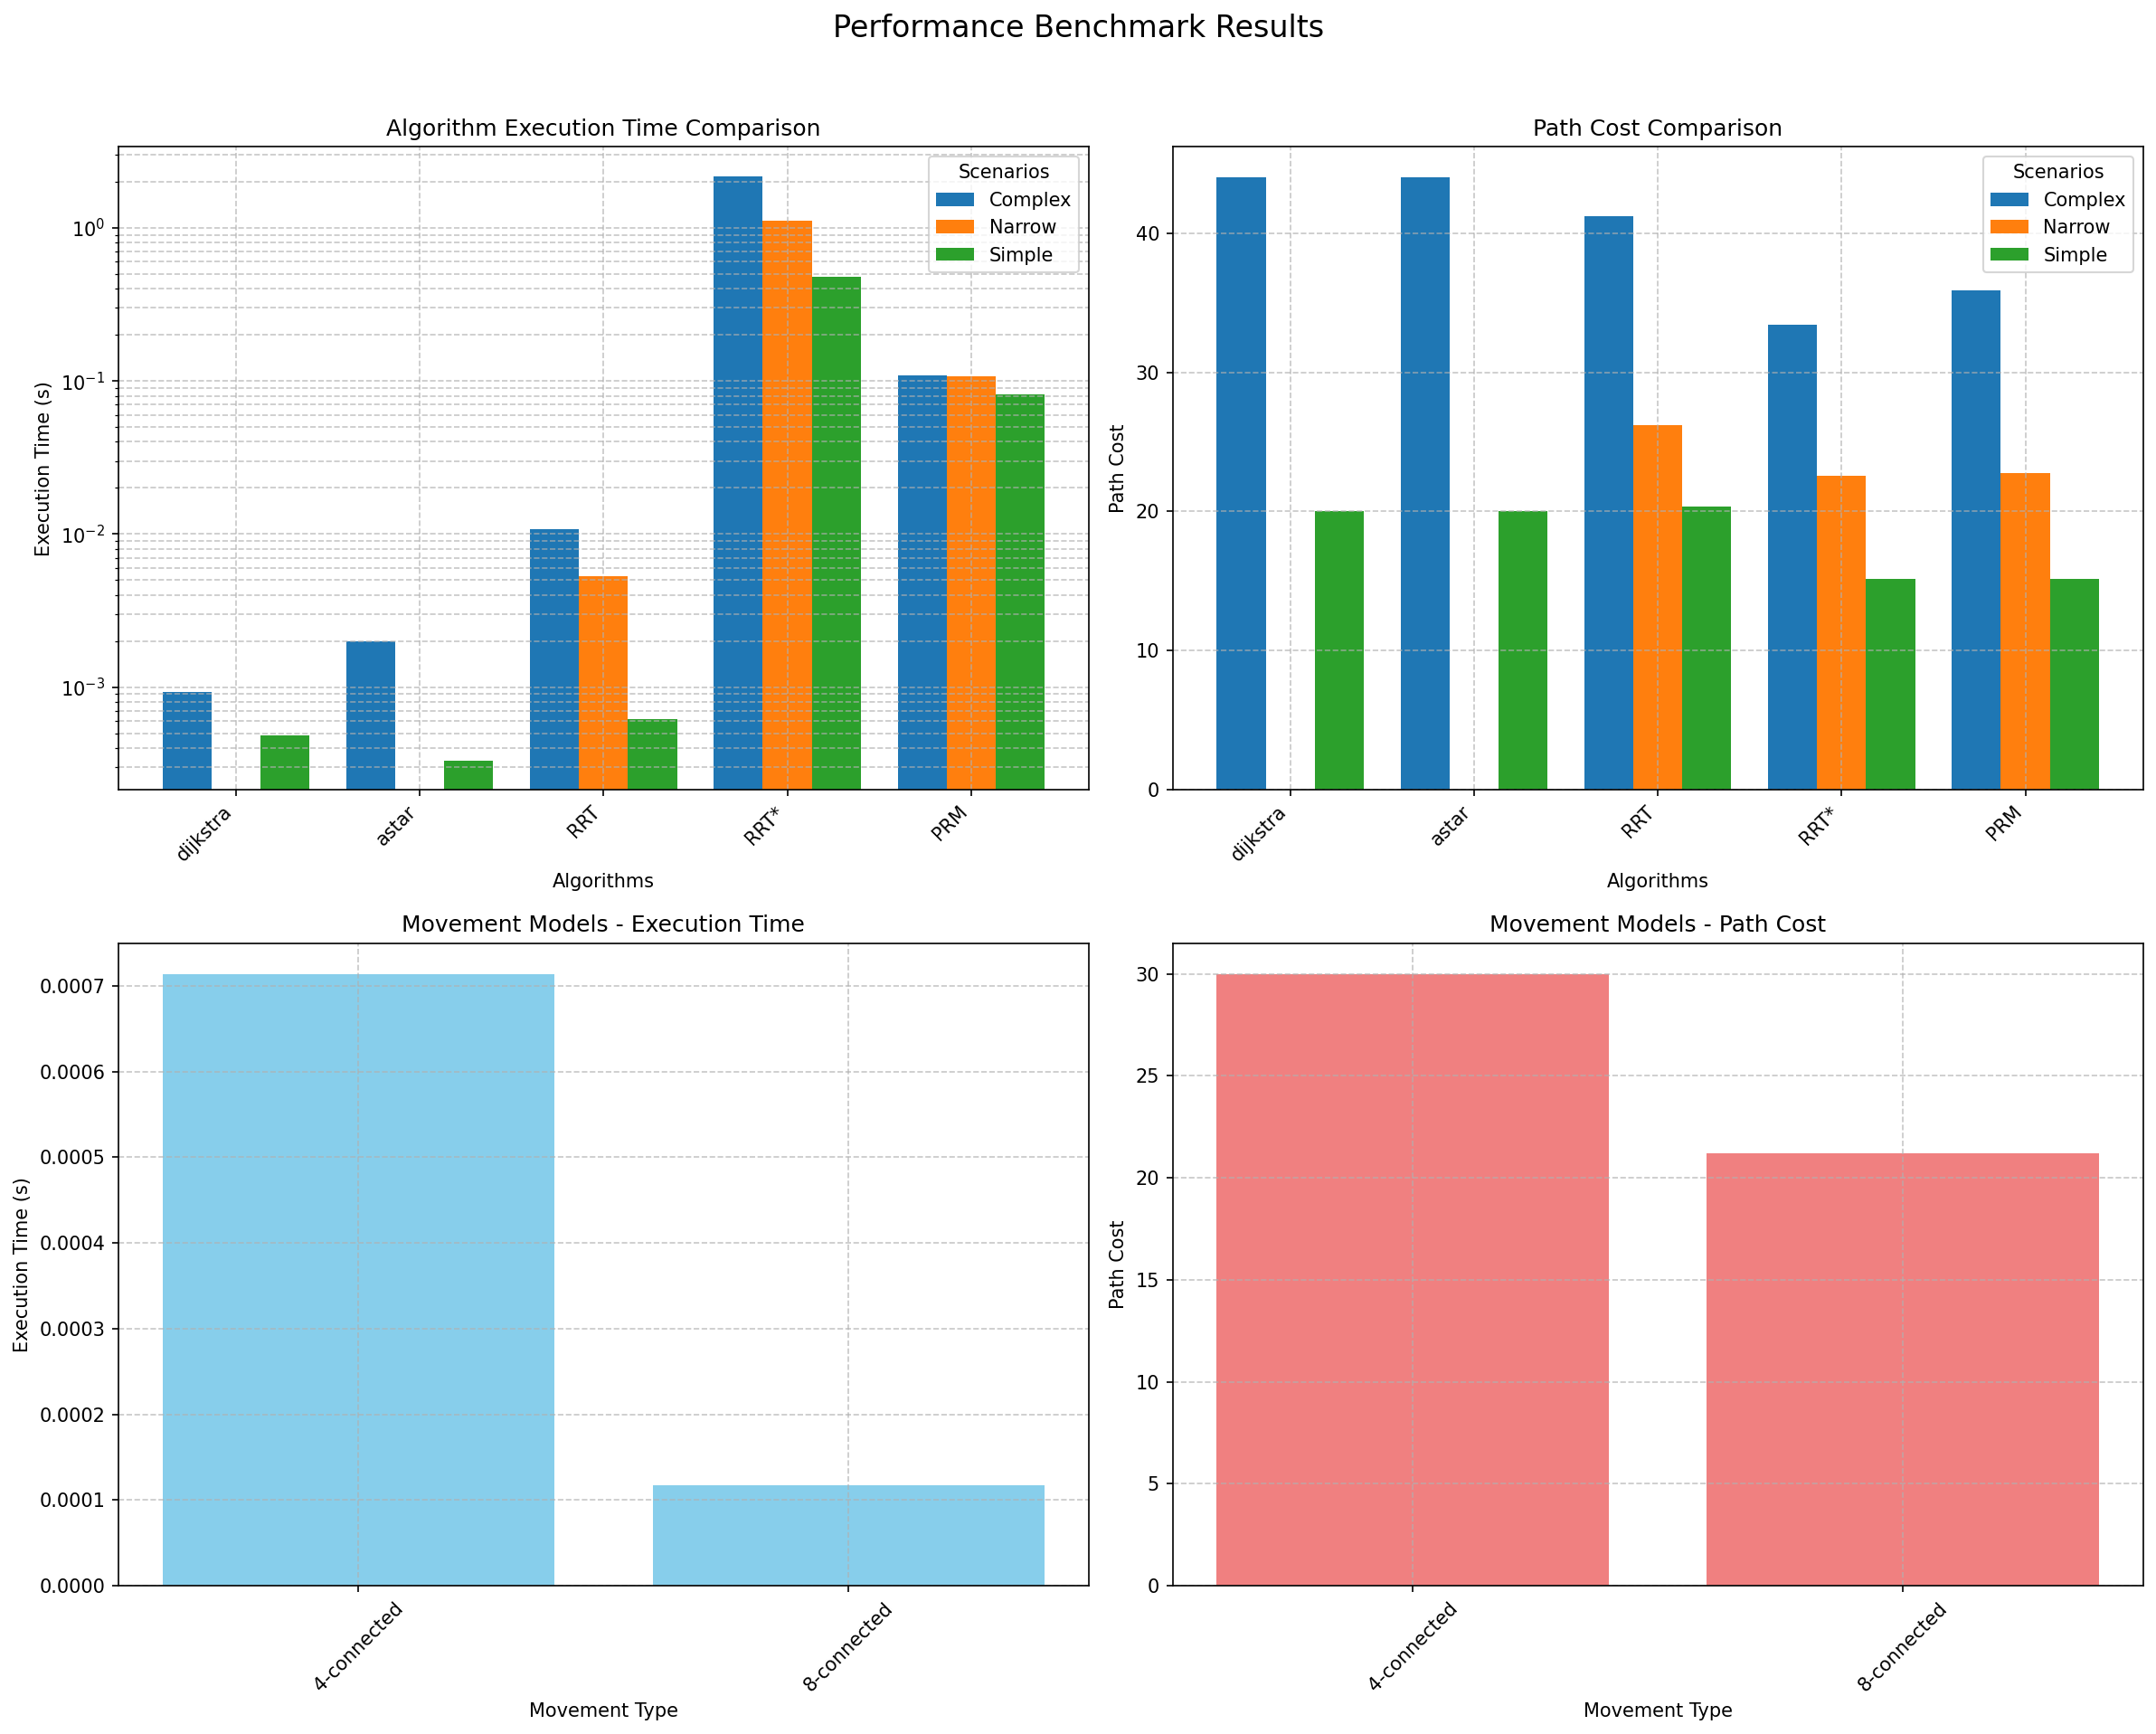

Source code (Python):
"""
Performance comparison demo between traditional and advanced algorithms.

This script benchmarks different algorithms and provides detailed performance analysis.
"""

import sys
import os
import time
import random
import matplotlib.pyplot as plt
import numpy as np
from typing import Dict, List, Tuple

# Add the parent directory to the path
sys.path.insert(0, os.path.dirname(os.path.dirname(os.path.abspath(__file__))))

from amr_path_planner import PathPlanner, GridMap
##from amr_path_planner.advanced_algorithms import RRTPlanner, RRTStarPlanner, PRMPlanner
from amr_path_planner.advanced_algorithms import rrt, rrt_star, prm
from amr_path_planner.enhanced_grid import EnhancedGridMap, MovementType
from amr_path_planner.path_smoothing import analyze_path_smoothness


class PerformanceBenchmark:
    """Performance benchmarking suite for path planning algorithms."""
    
    def __init__(self):
        self.results = {}
    
    def create_test_scenarios(self) -> List[Dict]:
        """Create various test scenarios with different complexities."""
        scenarios = []
        
        # Simple scenario
        simple_grid = GridMap(15, 15)
        for i in range(5, 10):
            simple_grid.add_obstacle(i, 7)
        scenarios.append({
            'name': 'Simple',
            'grid': simple_grid,
            'start': (2, 2),
            'goal': (12, 12),
            'description': 'Small grid with simple obstacle'
        })
        
        # Complex maze
        complex_grid = GridMap(25, 25)
        # Create maze-like structure
        for i in range(0, 25, 3):
            for j in range(0, 25, 3):
                if random.random() > 0.3:  # 70% chance of obstacle block
                    for di in range(2):
                        for dj in range(2):
                            if i + di < 25 and j + dj < 25:
                                complex_grid.add_obstacle(i + di, j + dj)
        scenarios.append({
            'name': 'Complex',
            'grid': complex_grid,
            'start': (1, 1),
            'goal': (23, 23),
            'description': 'Large grid with maze-like obstacles'
        })
        
        # Narrow passages
        narrow_grid = GridMap(20, 20)
        # Create narrow corridors
        for i in range(20):
            if i not in [5, 10, 15]:
                narrow_grid.add_obstacle(i, 8)
                narrow_grid.add_obstacle(i, 12)
        for j in range(20):
            if j not in [8, 12]:
                narrow_grid.add_obstacle(10, j)
        scenarios.append({
            'name': 'Narrow',
            'grid': narrow_grid,
            'start': (2, 2),
            'goal': (17, 17),
            'description': 'Grid with narrow passages'
        })
        
        return scenarios
    
    def benchmark_traditional_algorithms(self, scenarios: List[Dict]) -> Dict:
        """Benchmark traditional algorithms (Dijkstra, A*)."""
        print("Benchmarking Traditional Algorithms...")
        results = {}
        
        algorithms_to_test = ['dijkstra', 'astar'] # Corrected 'a_star' to 'astar' if that's the key used in PathPlanner
        
        for scenario in scenarios:
            scenario_name = scenario['name']
            grid = scenario['grid']
            start_pos = scenario['start'] # Renamed
            goal_pos = scenario['goal']   # Renamed
            
            print(f"\n  Testing scenario: {scenario_name}")
            results[scenario_name] = {}
            
            # Initialize PathPlanner once per scenario, algorithm will be set in the loop
            # Or, if PathPlanner's algorithm is fixed at init, create new planner for each.
            # Assuming PathPlanner.plan_path can take an algorithm argument or PathPlanner.change_algorithm exists.
            # The original code uses planner.plan_path(start, goal, algorithm=algorithm)
            # which implies PathPlanner can switch algorithms or takes it as a parameter to plan_path.
            # Let's assume PathPlanner is initialized without a default algorithm, or it can be changed.
            # If PathPlanner requires algorithm at init and cannot change:
            # planner = PathPlanner(grid=grid, algorithm=algorithm_name) # inside the loop
            
            # Based on your PathPlanner, it seems it takes algorithm at init.
            # So, we should create it inside the loop or use change_algorithm.
            # The provided code `planner = PathPlanner(grid)` and then `planner.plan_path(..., algorithm=algorithm)`
            # suggests `plan_path` can specify the algorithm. Let's stick to that if it's true.
            # If not, PathPlanner needs to be initialized with the algorithm.
            # For now, assuming `plan_path` takes an `algorithm` argument.
            # If `PathPlanner` is initialized with an algorithm, then `planner.compute_path(start, goal)` is used.

            # Correcting based on PathPlanner structure:
            # PathPlanner is initialized with an algorithm.
            
            for algorithm_name in algorithms_to_test:
                print(f"    Algorithm: {algorithm_name}")
                # PathPlanner needs to be initialized with the specific algorithm
                planner = PathPlanner(algorithm=algorithm_name, grid=grid)
                times = []
                paths = []
                
                # Run multiple times for statistical significance
                for trial in range(5):
                    start_time_trial = time.perf_counter() # Renamed
                    # Use compute_path as plan_path with algorithm arg might not be standard
                    path = planner.compute_path(start_pos, goal_pos) 
                    end_time_trial = time.perf_counter() # Renamed
                    
                    if path:
                        times.append(end_time_trial - start_time_trial)
                        paths.append(path)
                
                if times:
                    avg_time = np.mean(times)
                    std_time = np.std(times)
                    avg_length = np.mean([len(p) for p in paths])
                    
                    path_costs = []
                    for path_segment in paths: # Renamed
                        if not path_segment or len(path_segment) < 2:
                            path_costs.append(float('inf'))
                            continue
                        cost = sum(
                            np.sqrt((path_segment[i+1][0] - path_segment[i][0])**2 + (path_segment[i+1][1] - path_segment[i][1])**2)
                            for i in range(len(path_segment) - 1)
                        )
                        path_costs.append(cost)
                    avg_cost = np.mean(path_costs) if path_costs else 0.0
                    
                    results[scenario_name][algorithm_name] = {
                        'avg_time': avg_time,
                        'std_time': std_time,
                        'avg_length': avg_length,
                        'avg_cost': avg_cost,
                        'success_rate': len(times) / 5,
                        'sample_path': paths[0] if paths else None
                    }
                    
                    print(f"      Time: {avg_time:.4f}±{std_time:.4f}s, Cost: {avg_cost:.2f}")
                else:
                    results[scenario_name][algorithm_name] = {
                        'avg_time': 0.0,
                        'std_time': 0.0,
                        'avg_length': 0.0,
                        'avg_cost': 0.0,
                        'success_rate': 0.0,
                        'sample_path': None
                    }
                    print(f"      Failed to find path")
        
        return results
    
    def benchmark_advanced_algorithms(self, scenarios: List[Dict]) -> Dict:
        """Benchmark advanced algorithms (RRT, RRT*, PRM)."""
        print("\nBenchmarking Advanced Algorithms...")
        results = {}
        
        for scenario in scenarios:
            scenario_name = scenario['name']
            grid = scenario['grid']
            start_pos = scenario['start'] # Renamed to avoid conflict with 'start' time
            goal_pos = scenario['goal']   # Renamed to avoid conflict
            
            print(f"\n  Testing scenario: {scenario_name}")
            results[scenario_name] = {}
            
            # Configure algorithms based on scenario complexity
            if scenario_name == 'Simple':
                iterations = 1000
                samples = 150
            elif scenario_name == 'Complex':
                iterations = 3000
                samples = 400
            else:  # Narrow
                iterations = 2000
                samples = 250
            
            # Define algorithm functions with their parameters
            # These will be called with (start_pos, goal_pos, grid, ...)
            algorithm_runners = {
                'RRT': lambda s, g, gd: rrt(s, g, gd, max_iterations=iterations, step_size=1.5, goal_bias=0.1),
                'RRT*': lambda s, g, gd: rrt_star(s, g, gd, max_iterations=iterations, step_size=1.5, 
                                                  goal_bias=0.1, search_radius=3.0),
                'PRM': lambda s, g, gd: prm(s, g, gd, num_samples=samples, connection_radius=4.0)
            }
            
            for alg_name, alg_func in algorithm_runners.items():
                print(f"    Algorithm: {alg_name}")
                times = []
                paths = []
                
                # Run multiple times for statistical significance
                for trial in range(3):  # Fewer trials due to longer runtime
                    start_time_trial = time.perf_counter() # Renamed to avoid conflict
                    # Call the algorithm function directly
                    path = alg_func(start_pos, goal_pos, grid)
                    end_time_trial = time.perf_counter() # Renamed to avoid conflict
                    
                    if path:
                        times.append(end_time_trial - start_time_trial)
                        paths.append(path)
                
                if times:
                    avg_time = np.mean(times)
                    std_time = np.std(times)
                    avg_length = np.mean([len(p) for p in paths])
                    
                    # Calculate path cost
                    path_costs = []
                    for p_idx, path_segment in enumerate(paths): # Renamed path to path_segment
                        if not path_segment or len(path_segment) < 2:
                            # Handle empty or single-point paths if they can occur
                            path_costs.append(float('inf')) # Or 0, or skip
                            continue
                        cost = sum(
                            np.sqrt((path_segment[i+1][0] - path_segment[i][0])**2 + (path_segment[i+1][1] - path_segment[i][1])**2)
                            for i in range(len(path_segment) - 1)
                        )
                        path_costs.append(cost)
                    
                    avg_cost = np.mean(path_costs) if path_costs else 0.0
                    
                    results[scenario_name][alg_name] = {
                        'avg_time': avg_time,
                        'std_time': std_time,
                        'avg_length': avg_length,
                        'avg_cost': avg_cost,
                        'success_rate': len(times) / 3,
                        'sample_path': paths[0] if paths else None
                    }
                    
                    print(f"      Time: {avg_time:.4f}±{std_time:.4f}s, Cost: {avg_cost:.2f}")
                else:
                    results[scenario_name][alg_name] = {
                        'avg_time': 0.0,
                        'std_time': 0.0,
                        'avg_length': 0.0,
                        'avg_cost': 0.0,
                        'success_rate': 0.0,
                        'sample_path': None
                    }
                    print(f"      Failed to find path")
        
        return results
    
    def benchmark_movement_models(self) -> Dict:
        """Benchmark different movement models."""
        print("\nBenchmarking Movement Models...")
        
        # Create test environment
        grid = EnhancedGridMap(20, 20)
        
        # Add obstacles and terrain
        for i in range(6, 14):
            if i not in [9, 10]:
                grid.add_obstacle(i, 10)
        
        # Add terrain costs
        for i in range(20):
            for j in range(20):
                if not grid.is_free(i, j): # Corrected from is_obstacle
                    if 2 <= i <= 5:
                        grid.set_cell_cost(i, j, 3.0) # Corrected from set_terrain_cost
                    elif 15 <= i <= 18:
                        grid.set_cell_cost(i, j, 0.5) # Corrected from set_terrain_cost
        
        start_pos = (2, 2) # Renamed
        goal_pos = (17, 17)  # Renamed
        
        movement_types = [
            MovementType.FOUR_CONNECTED,
            MovementType.EIGHT_CONNECTED,
            MovementType.KNIGHT
        ]
        
        results = {}
        
        for movement_type in movement_types:
            print(f"  Testing {movement_type.value} movement...")
            grid.movement_model = movement_type.value # Corrected from set_movement_type
            
            # Initialize PathPlanner with the algorithm and grid
            planner = PathPlanner(algorithm='astar', grid=grid) # Ensure algorithm is specified
            times = []
            paths = []
            
            for trial in range(5):
                start_time_trial = time.perf_counter() # Renamed
                # Use compute_path method
                path = planner.compute_path(start_pos, goal_pos) 
                end_time_trial = time.perf_counter() # Renamed
                
                if path:
                    times.append(end_time_trial - start_time_trial)
                    paths.append(path)
            
            if times:
                avg_time = np.mean(times)
                avg_length = np.mean([len(p) for p in paths])
                
                # Calculate movement costs
                costs = []
                for path_segment in paths: # Renamed
                    if not path_segment or len(path_segment) < 2:
                        costs.append(float('inf'))
                        continue
                    total_cost = sum(
                        # Ensure get_movement_cost takes two tuples (from_pos, to_pos)
                        grid.get_movement_cost(path_segment[i], path_segment[i+1])
                        for i in range(len(path_segment) - 1)
                    )
                    costs.append(total_cost)
                avg_cost = np.mean(costs) if costs else 0.0
                
                results[movement_type.value] = {
                    'avg_time': avg_time,
                    'avg_length': avg_length,
                    'avg_cost': avg_cost,
                    'success_rate': len(times) / 5,
                    'sample_path': paths[0] if paths else None
                }
                
                print(f"    Time: {avg_time:.4f}s, Cost: {avg_cost:.2f}")
            else:
                results[movement_type.value] = {
                    'avg_time': 0.0, 
                    'avg_length': 0.0, 
                    'avg_cost': 0.0, 
                    'success_rate': 0.0,
                    'sample_path': None
                }
                print(f"    Failed to find path")
        
        return results
    
    def generate_performance_report(self, traditional_results: Dict, 
                                  advanced_results: Dict, movement_results: Dict):
        """Generate comprehensive performance report."""
        print("\n" + "="*60)
        print("PERFORMANCE BENCHMARK REPORT")
        print("="*60)
        
        # Traditional vs Advanced comparison
        print("\n1. ALGORITHM COMPARISON")
        print("-" * 30)
        
        # Assuming scenarios are consistent across traditional_results and advanced_results
        # Get all unique scenario names
        all_scenario_names = set(traditional_results.keys())
        if advanced_results: # Check if advanced_results is not None
            all_scenario_names.update(advanced_results.keys())

        for scenario_name in sorted(list(all_scenario_names)): # Iterate in a defined order
            print(f"\nScenario: {scenario_name}")
            print(f"{'Algorithm':<12} {'Time (s)':<12} {'Cost':<12} {'Success Rate':<12}")
            print("-" * 50)
            
            # Traditional algorithms
            # Ensure 'astar' is used if that's the key in results, not 'a_star'
            for alg in ['dijkstra', 'astar']: # Corrected from 'a_star'
                if scenario_name in traditional_results and alg in traditional_results[scenario_name]:
                    result = traditional_results[scenario_name][alg]
                    if result.get('success_rate', 0) > 0: # Use .get for safety
                        print(f"{alg:<12} {result['avg_time']:.4f} {result['avg_cost']:.2f} {result['success_rate']:.1%}")
                    else:
                        print(f"{alg:<12} {'FAILED':<12} {'N/A':<12} {'0.0%':<12}") # Ensure format consistency
            
            # Advanced algorithms
            for alg in ['RRT', 'RRT*', 'PRM']:
                if scenario_name in advanced_results and alg in advanced_results[scenario_name]:
                    result = advanced_results[scenario_name][alg]
                    if result.get('success_rate', 0) > 0: # Use .get for safety
                        print(f"{alg:<12} {result['avg_time']:.4f} {result['avg_cost']:.2f} {result['success_rate']:.1%}")
                    else:
                        print(f"{alg:<12} {'FAILED':<12} {'N/A':<12} {'0.0%':<12}") # Ensure format consistency
        
        # Movement models comparison
        print("\n2. MOVEMENT MODELS COMPARISON")
        print("-" * 35)
        print(f"{'Movement Type':<20} {'Time (s)':<12} {'Cost':<12} {'Success Rate':<12}")
        print("-" * 60)
        
        if movement_results: # Check if movement_results is not None
            for movement_type, result in movement_results.items():
                if result.get('success_rate', 0) > 0: # Use .get for safety
                    print(f"{movement_type:<20} {result['avg_time']:.4f} {result['avg_cost']:.2f} {result['success_rate']:.1%}")
                else:
                    print(f"{movement_type:<20} {'FAILED':<12} {'N/A':<12} {'0.0%':<12}") # Ensure format consistency
        
        # Key insights
        print("\n3. KEY INSIGHTS")
        print("-" * 15)
        
        insights = [
            "• Traditional algorithms (Dijkstra, A*) are fastest for guaranteed optimal solutions",
            "• RRT* provides better path quality than RRT but takes longer",
            "• PRM excels in complex environments with multiple queries",
            "• 8-connected movement provides more direct paths than 4-connected",
            "• Knight movement can find unique solutions by jumping over obstacles",
            "• Advanced algorithms are probabilistic - success rates may vary"
        ]
        
        for insight in insights:
            print(insight)
    
    def visualize_performance_comparison(self, traditional_results: Dict,
                                       advanced_results: Dict, movement_results: Dict):
        """Create performance visualization charts."""
        try:
            # Time comparison chart
            fig, ((ax1, ax2), (ax3, ax4)) = plt.subplots(2, 2, figsize=(16, 13)) # Adjusted size
            fig.suptitle('Performance Benchmark Results', fontsize=16)

            # 1. Algorithm execution time comparison
            all_scenario_names = set()
            if traditional_results:
                all_scenario_names.update(traditional_results.keys())
            if advanced_results:
                all_scenario_names.update(advanced_results.keys())
            
            scenarios_list = sorted(list(all_scenario_names))
            # Ensure 'astar' is used if that's the key in results
            algorithms_list = ['dijkstra', 'astar', 'RRT', 'RRT*', 'PRM'] 

            times_data = []
            labels = []

            for scenario_name in scenarios_list:
                scenario_times = []
                for alg_name in algorithms_list:
                    time_val = 0 # Default to 0 if not found or failed
                    if traditional_results and scenario_name in traditional_results and alg_name in traditional_results[scenario_name]:
                        res = traditional_results[scenario_name][alg_name]
                        if res.get('success_rate', 0) > 0:
                            time_val = res['avg_time']
                    elif advanced_results and scenario_name in advanced_results and alg_name in advanced_results[scenario_name]:
                        res = advanced_results[scenario_name][alg_name]
                        if res.get('success_rate', 0) > 0:
                            time_val = res['avg_time']
                    scenario_times.append(time_val)
                
                if any(t > 0 for t in scenario_times): # Only add if there's data for this scenario
                    times_data.append(scenario_times)
                    labels.append(scenario_name)
            
            if times_data: # Proceed only if there's data to plot
                x = np.arange(len(algorithms_list))
                num_scenarios = len(times_data)
                # Adjust width based on number of scenarios to prevent overlap
                total_width_for_bars = 0.8 
                width = total_width_for_bars / num_scenarios if num_scenarios > 0 else 0.25

                for i, (times, label) in enumerate(zip(times_data, labels)):
                    # Offset bars for each scenario
                    ax1.bar(x - total_width_for_bars/2 + i * width + width/2, times, width, label=label)
                
                ax1.set_xlabel('Algorithms')
                ax1.set_ylabel('Execution Time (s)')
                ax1.set_title('Algorithm Execution Time Comparison')
                ax1.set_xticks(x)
                ax1.set_xticklabels(algorithms_list, rotation=45, ha="right")
                ax1.legend(title="Scenarios")
                ax1.set_yscale('log') # Keep log scale if times vary widely
                ax1.grid(True, which="both", ls="--", alpha=0.7)
            else:
                ax1.text(0.5, 0.5, 'No successful runs for time comparison', ha='center', va='center', transform=ax1.transAxes)


            # 2. Path cost comparison
            costs_data = []
            # labels are already defined from the time comparison part
            
            for scenario_name in scenarios_list: # Use the same scenarios_list for consistency
                scenario_costs = []
                for alg_name in algorithms_list:
                    cost_val = 0 # Default to 0 or np.nan if preferred for missing data
                    if traditional_results and scenario_name in traditional_results and alg_name in traditional_results[scenario_name]:
                        res = traditional_results[scenario_name][alg_name]
                        if res.get('success_rate', 0) > 0:
                            cost_val = res['avg_cost']
                    elif advanced_results and scenario_name in advanced_results and alg_name in advanced_results[scenario_name]:
                        res = advanced_results[scenario_name][alg_name]
                        if res.get('success_rate', 0) > 0:
                            cost_val = res['avg_cost']
                    scenario_costs.append(cost_val)
                
                # Only add if there's data for this scenario (matching times_data logic)
                if any(c > 0 for c in scenario_costs) and scenario_name in labels: 
                    costs_data.append(scenario_costs)

            if costs_data: # Proceed only if there's data to plot
                # x and width are already defined
                for i, (costs, label) in enumerate(zip(costs_data, labels)): # Use the same labels
                    ax2.bar(x - total_width_for_bars/2 + i * width + width/2, costs, width, label=label)
                
                ax2.set_xlabel('Algorithms')
                ax2.set_ylabel('Path Cost')
                ax2.set_title('Path Cost Comparison')
                ax2.set_xticks(x)
                ax2.set_xticklabels(algorithms_list, rotation=45, ha="right")
                ax2.legend(title="Scenarios")
                ax2.grid(True, which="both", ls="--", alpha=0.7)
            else:
                ax2.text(0.5, 0.5, 'No successful runs for cost comparison', ha='center', va='center', transform=ax2.transAxes)

            # 3. Movement models comparison
            if movement_results: # Check if movement_results is not None and not empty
                movement_names = list(movement_results.keys())
                # Filter out entries with 0 success rate before plotting
                valid_movement_names = [name for name in movement_names if movement_results[name].get('success_rate', 0) > 0]
                
                if valid_movement_names:
                    movement_times = [movement_results[name]['avg_time'] for name in valid_movement_names]
                    movement_costs = [movement_results[name]['avg_cost'] for name in valid_movement_names]
                
                    ax3.bar(valid_movement_names, movement_times, color='skyblue')
                    ax3.set_xlabel('Movement Type')
                    ax3.set_ylabel('Execution Time (s)')
                    ax3.set_title('Movement Models - Execution Time')
                    ax3.tick_params(axis='x', rotation=45) # Removed ha="right"
                    ax3.grid(True, which="both", ls="--", alpha=0.7)

                    ax4.bar(valid_movement_names, movement_costs, color='lightcoral')
                    ax4.set_xlabel('Movement Type')
                    ax4.set_ylabel('Path Cost')
                    ax4.set_title('Movement Models - Path Cost')
                    ax4.tick_params(axis='x', rotation=45) # Removed ha="right"
                    ax4.grid(True, which="both", ls="--", alpha=0.7)
                else:
                    ax3.text(0.5, 0.5, 'No successful runs for movement time', ha='center', va='center', transform=ax3.transAxes)
                    ax4.text(0.5, 0.5, 'No successful runs for movement cost', ha='center', va='center', transform=ax4.transAxes)
            else:
                ax3.text(0.5, 0.5, 'No movement model data', ha='center', va='center', transform=ax3.transAxes)
                ax4.text(0.5, 0.5, 'No movement model data', ha='center', va='center', transform=ax4.transAxes)

            plt.tight_layout(rect=[0, 0, 1, 0.96]) # Adjust layout to make space for suptitle
            plt.savefig('performance_benchmark.png', dpi=150, bbox_inches='tight')
            print("\nPerformance comparison chart saved as performance_benchmark.png")
            plt.show()
            
        except Exception as e:
            print(f"Error creating visualizations: {e}")
            import traceback
            traceback.print_exc()

    def run_full_benchmark(self):
        """Run complete performance benchmark."""
        print("Starting Performance Benchmark Suite...")
        
        # Create test scenarios
        scenarios = self.create_test_scenarios()
        print(f"Created {len(scenarios)} test scenarios")
        
        # Run benchmarks
        traditional_results = self.benchmark_traditional_algorithms(scenarios)
        advanced_results = self.benchmark_advanced_algorithms(scenarios)
        movement_results = self.benchmark_movement_models()
        
        # Generate report
        self.generate_performance_report(traditional_results, advanced_results, movement_results)
        
        # Create visualizations
        self.visualize_performance_comparison(traditional_results, advanced_results, movement_results)
        
        return {
            'traditional': traditional_results,
            'advanced': advanced_results,
            'movement': movement_results
        }

# This should be outside the class definition
def main():
    """Run the performance benchmark."""
    try:
        benchmark = PerformanceBenchmark()
        results = benchmark.run_full_benchmark()
        
        print(f"\nBenchmark completed! Results saved to performance_benchmark.png")
        
    except ImportError as e:
        print(f"Missing dependencies: {e}")
        print("Please install required packages: pip install matplotlib numpy")
    except Exception as e:
        print(f"Error running benchmark: {e}")
        import traceback
        traceback.print_exc()


if __name__ == "__main__":
    main()
